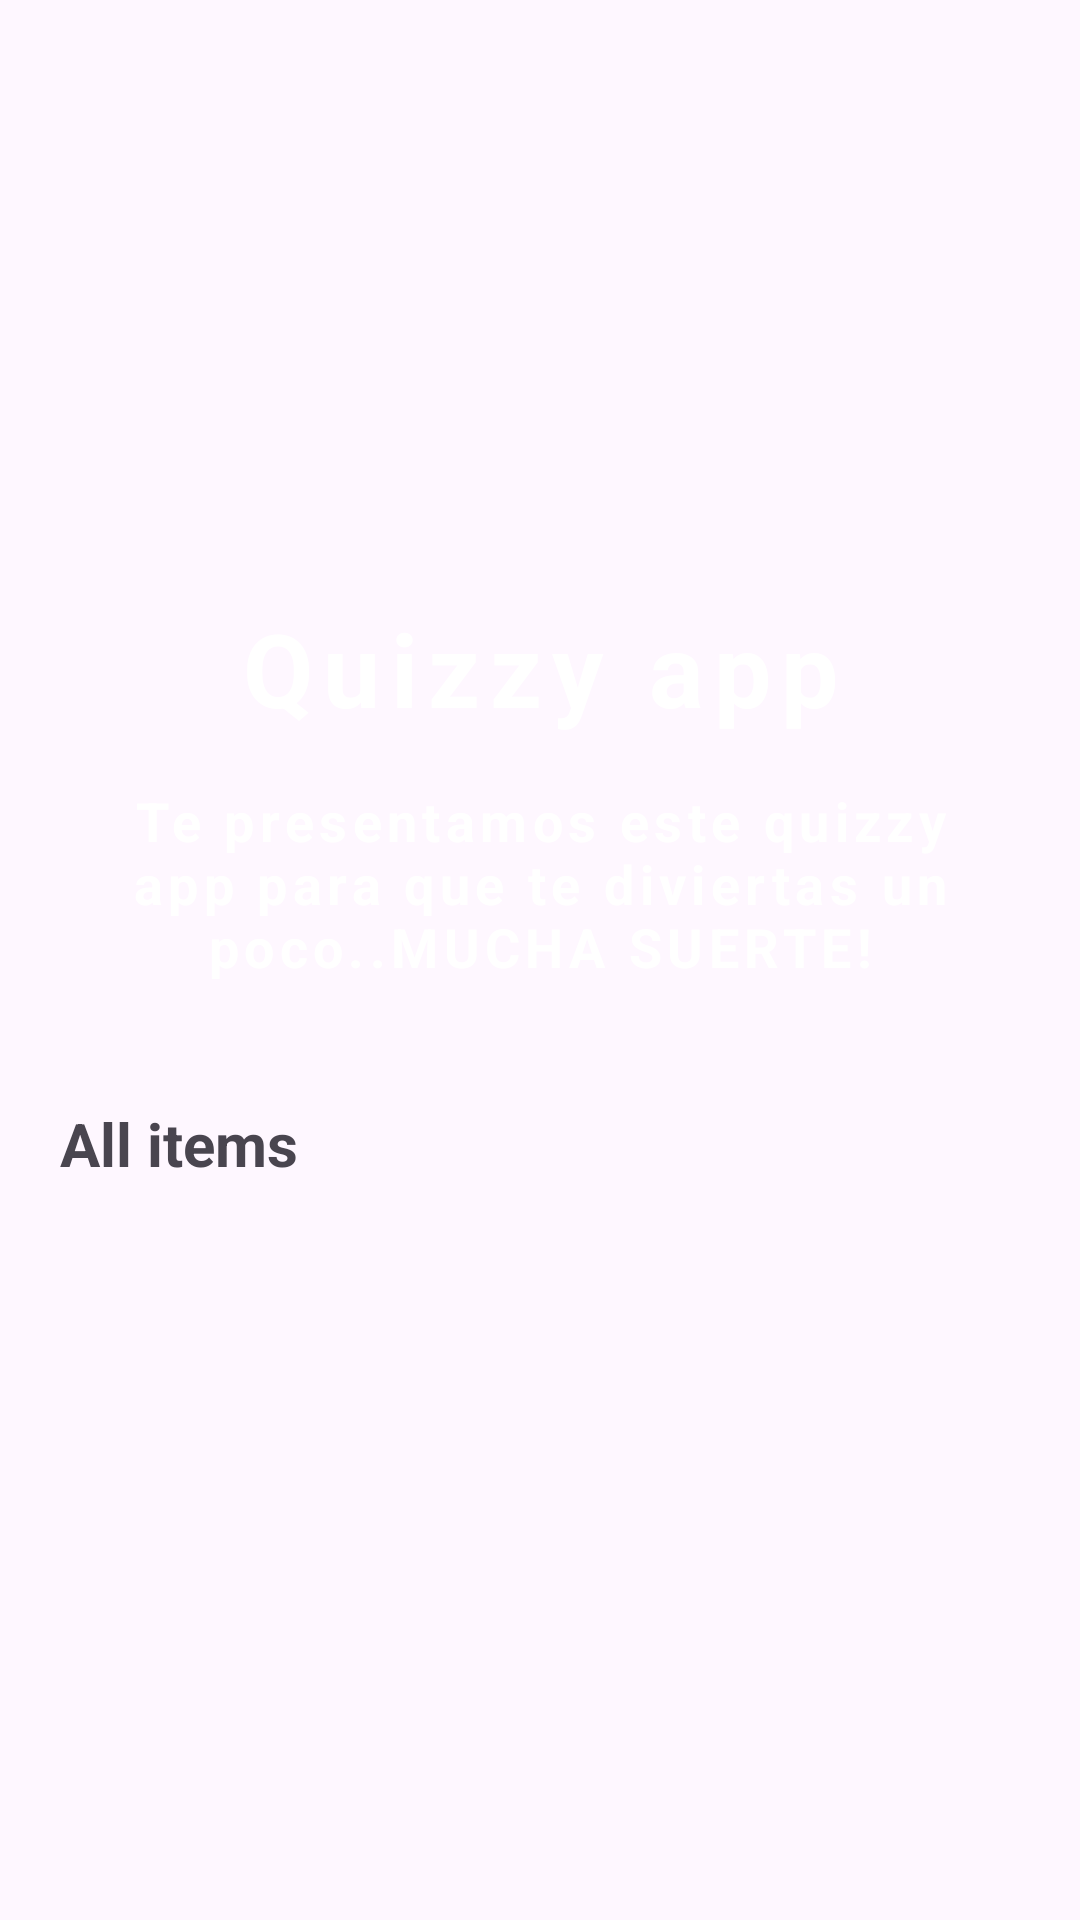

Android layout source for this screen:
<!-- AndroidManifest.xml: application theme Theme.Proyectoquiz -->
<!-- res/layout/activity_main.xml -->
<?xml version="1.0" encoding="utf-8"?>
<LinearLayout xmlns:android="http://schemas.android.com/apk/res/android"
    xmlns:app="http://schemas.android.com/apk/res-auto"
    xmlns:tools="http://schemas.android.com/tools"
    android:layout_width="match_parent"
    android:layout_height="match_parent"
    android:orientation="vertical"
    android:padding="16dp"
    tools:context=".MainActivity">

    <ImageView
        android:layout_width="match_parent"
        android:layout_height="160dp"
        android:src="@drawable/main_imagen"/>

    <LinearLayout
        android:layout_width="match_parent"
        android:layout_height="wrap_content"
        android:layout_marginTop="16dp"
        android:background="@drawable/rounded_corner"
        android:backgroundTint="@color/blue"
        android:padding="8dp"
        android:orientation="vertical">


        <TextView
            android:layout_width="match_parent"
            android:layout_height="wrap_content"
            android:text= "Quizzy app"
            android:gravity="center"
            android:textSize="34sp"
            android:letterSpacing="0.1"
            android:textColor="@color/white"
            android:textStyle="bold"/>

        <TextView
            android:layout_width="match_parent"
            android:layout_height="wrap_content"
            android:text= "Te presentamos este quizzy app para que te diviertas un poco..MUCHA SUERTE!"
            android:gravity="center"
            android:textSize="18sp"
            android:layout_margin="16dp"
            android:letterSpacing="0.1"
            android:textColor="@color/white"
            android:textStyle="bold"/>



    </LinearLayout>

    <TextView
        android:layout_width="wrap_content"
        android:layout_height="wrap_content"
        android:text="All items"
        android:layout_marginTop="16dp"
        android:layout_marginStart="4dp"
        android:textSize="20sp"
        android:textStyle="bold"/>

    <RelativeLayout
        android:layout_width="match_parent"
        android:layout_height="match_parent">

        <ProgressBar
            android:layout_width="20dp"
            android:layout_height="20dp"
            android:layout_centerInParent="true"
            android:visibility="gone"
            android:id="@+id/progress_bar"/>


        <androidx.recyclerview.widget.RecyclerView
            android:layout_width="match_parent"
            android:layout_height="wrap_content"
            android:layout_marginTop="16dp"
            android:id="@+id/recycler_view"/>

    </RelativeLayout>


</LinearLayout>
<!-- resources referenced by this layout -->
<resources>
  <color name="blue">#1565C0</color>
  <color name="white">#FFFFFFFF</color>
  <style name="Theme.Proyectoquiz" parent="Base.Theme.Proyectoquiz" />
  <style name="Base.Theme.Proyectoquiz" parent="Theme.Material3.DayNight.NoActionBar">
          
          <item name="colorPrimary">@color/orange</item> --&gt;
      </style>
  <color name="orange">#FF8f00</color>
</resources>
